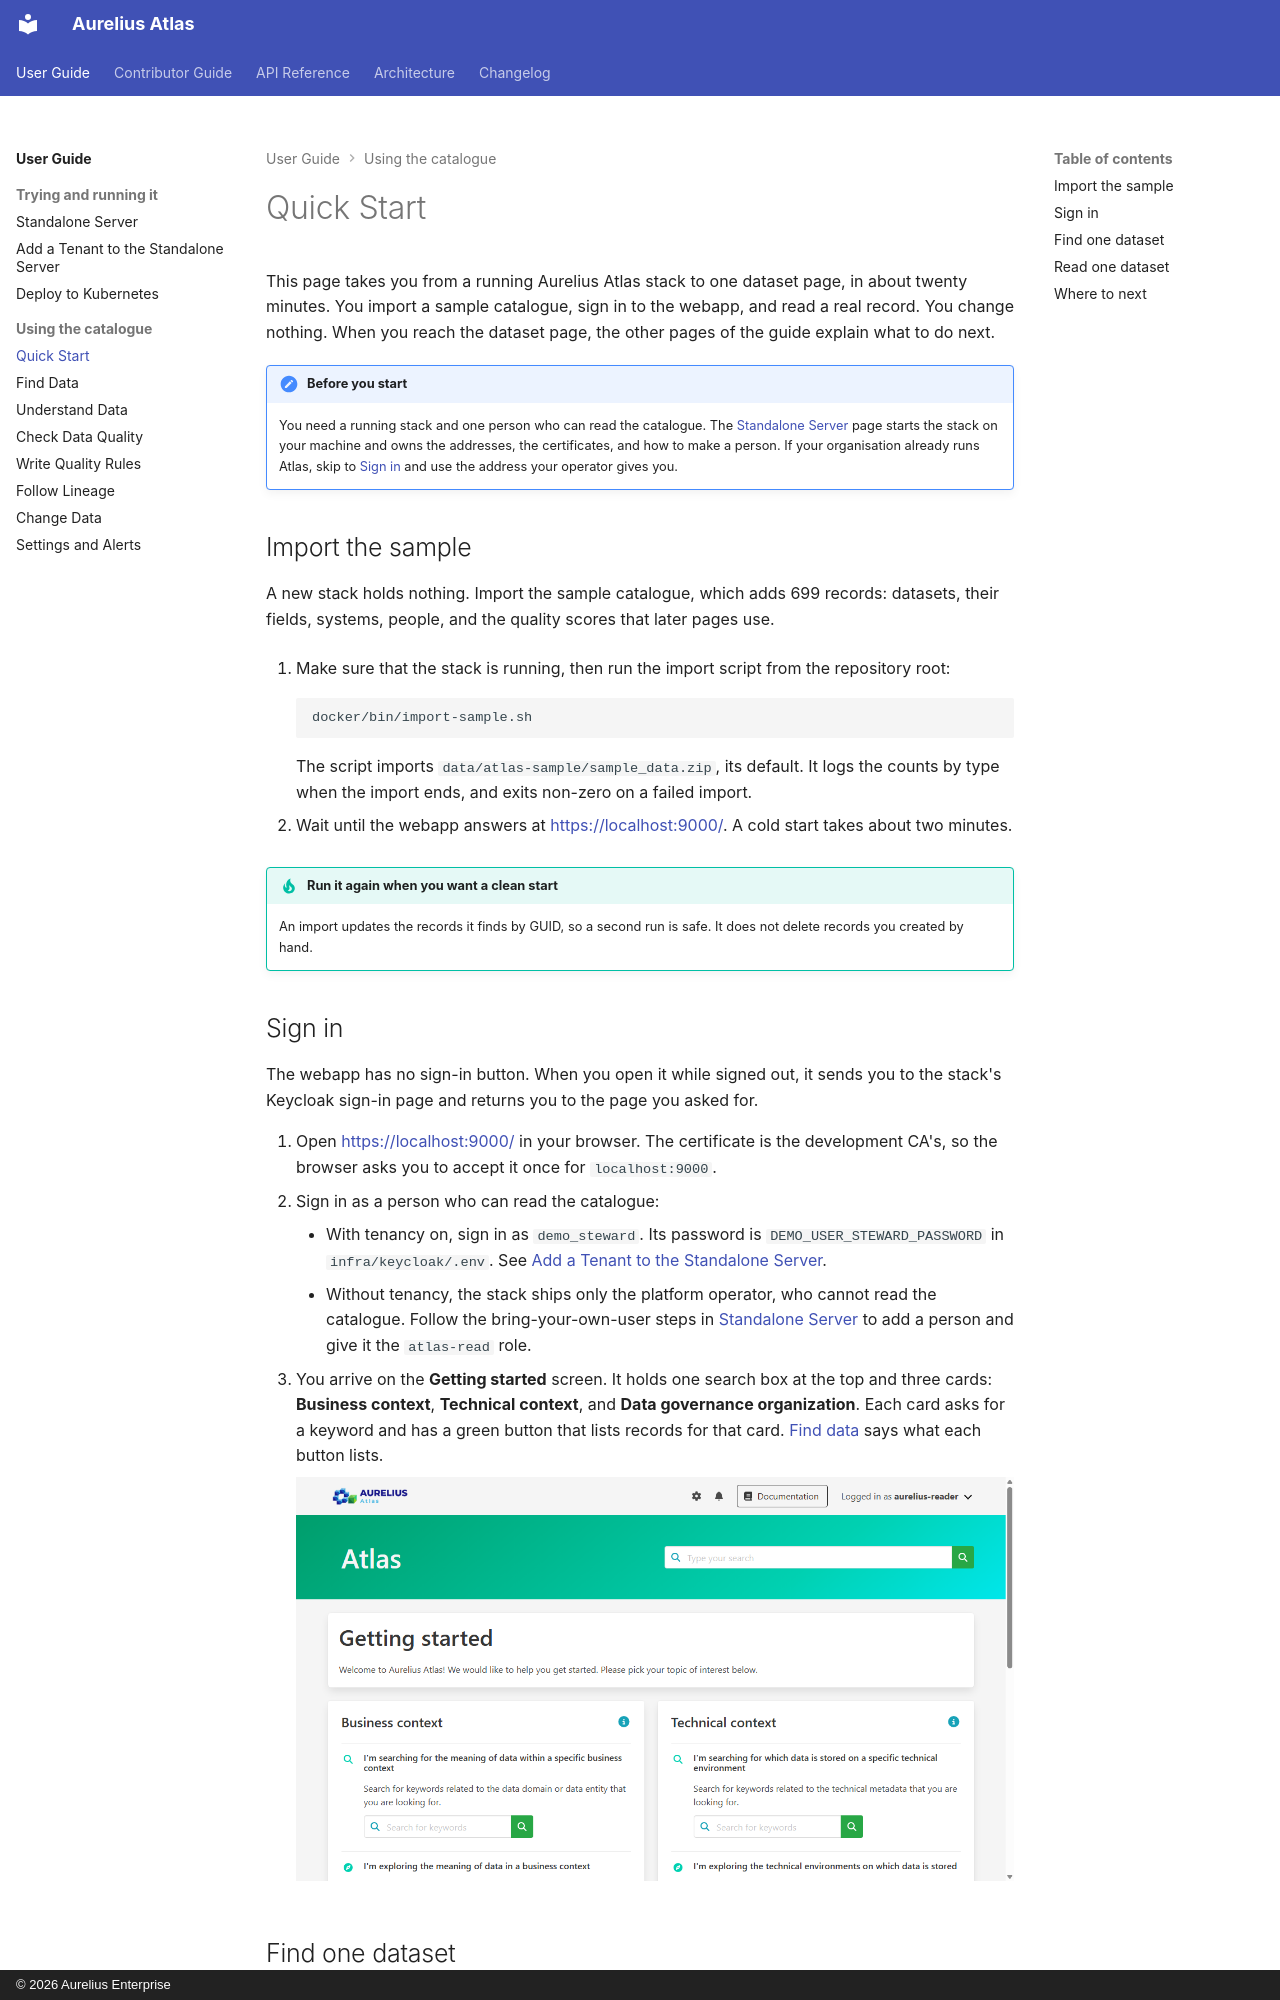

repository: aureliusenterprise/aurelius-atlas · page: user-guide/quick-start/index.html · generator: mkdocs · copyright: © 2026 Aurelius Enterprise

# Quick Start

This page takes you from a running Aurelius Atlas stack to one dataset page, in about twenty
minutes. You import a sample catalogue, sign in to the webapp, and read a real record. You change
nothing. When you reach the dataset page, the other pages of the guide explain what to do next.

!!! NOTE "Before you start"

    You need a running stack and one person who can read the catalogue. The
    [Standalone Server](standalone-server.md) page starts the stack on your machine and owns the
    addresses, the certificates, and how to make a person. If your organisation already runs Atlas,
    skip to [Sign in](#sign-in) and use the address your operator gives you.

## Import the sample

A new stack holds nothing. Import the sample catalogue, which adds 699 records: datasets, their
fields, systems, people, and the quality scores that later pages use.

1. Make sure that the stack is running, then run the import script from the repository root:

    ```bash
    docker/bin/import-sample.sh
    ```

    The script imports `data/atlas-sample/sample_data.zip`, its default. It logs the counts by type
    when the import ends, and exits non-zero on a failed import.

2. Wait until the webapp answers at <https://localhost:9000/>. A cold start takes about two minutes.

!!! TIP "Run it again when you want a clean start"

    An import updates the records it finds by GUID, so a second run is safe. It does not delete
    records you created by hand.

## Sign in

The webapp has no sign-in button. When you open it while signed out, it sends you to the stack's
Keycloak sign-in page and returns you to the page you asked for.

1. Open <https://localhost:9000/> in your browser. The certificate is the development CA's, so the
   browser asks you to accept it once for `localhost:9000`.
2. Sign in as a person who can read the catalogue:
    - With tenancy on, sign in as `demo_steward`. Its password is `DEMO_USER_STEWARD_PASSWORD` in
      `infra/keycloak/.env`. See [Add a Tenant to the Standalone Server](standalone-tenants.md).
    - Without tenancy, the stack ships only the platform operator, who cannot read the catalogue.
      Follow the bring-your-own-user steps in
      [Standalone Server](standalone-server.md) to add a person and give it the `atlas-read` role.
3. You arrive on the **Getting started** screen. It holds one search box at the top and three cards:
   **Business context**, **Technical context**, and **Data governance organization**. Each card asks
   for a keyword and has a green button that lists records for that card.
   [Find data](find-data.md#the-three-starting-points) says what each button lists.

    ![The Getting started screen.](../assets/user-guide/landing.png)
